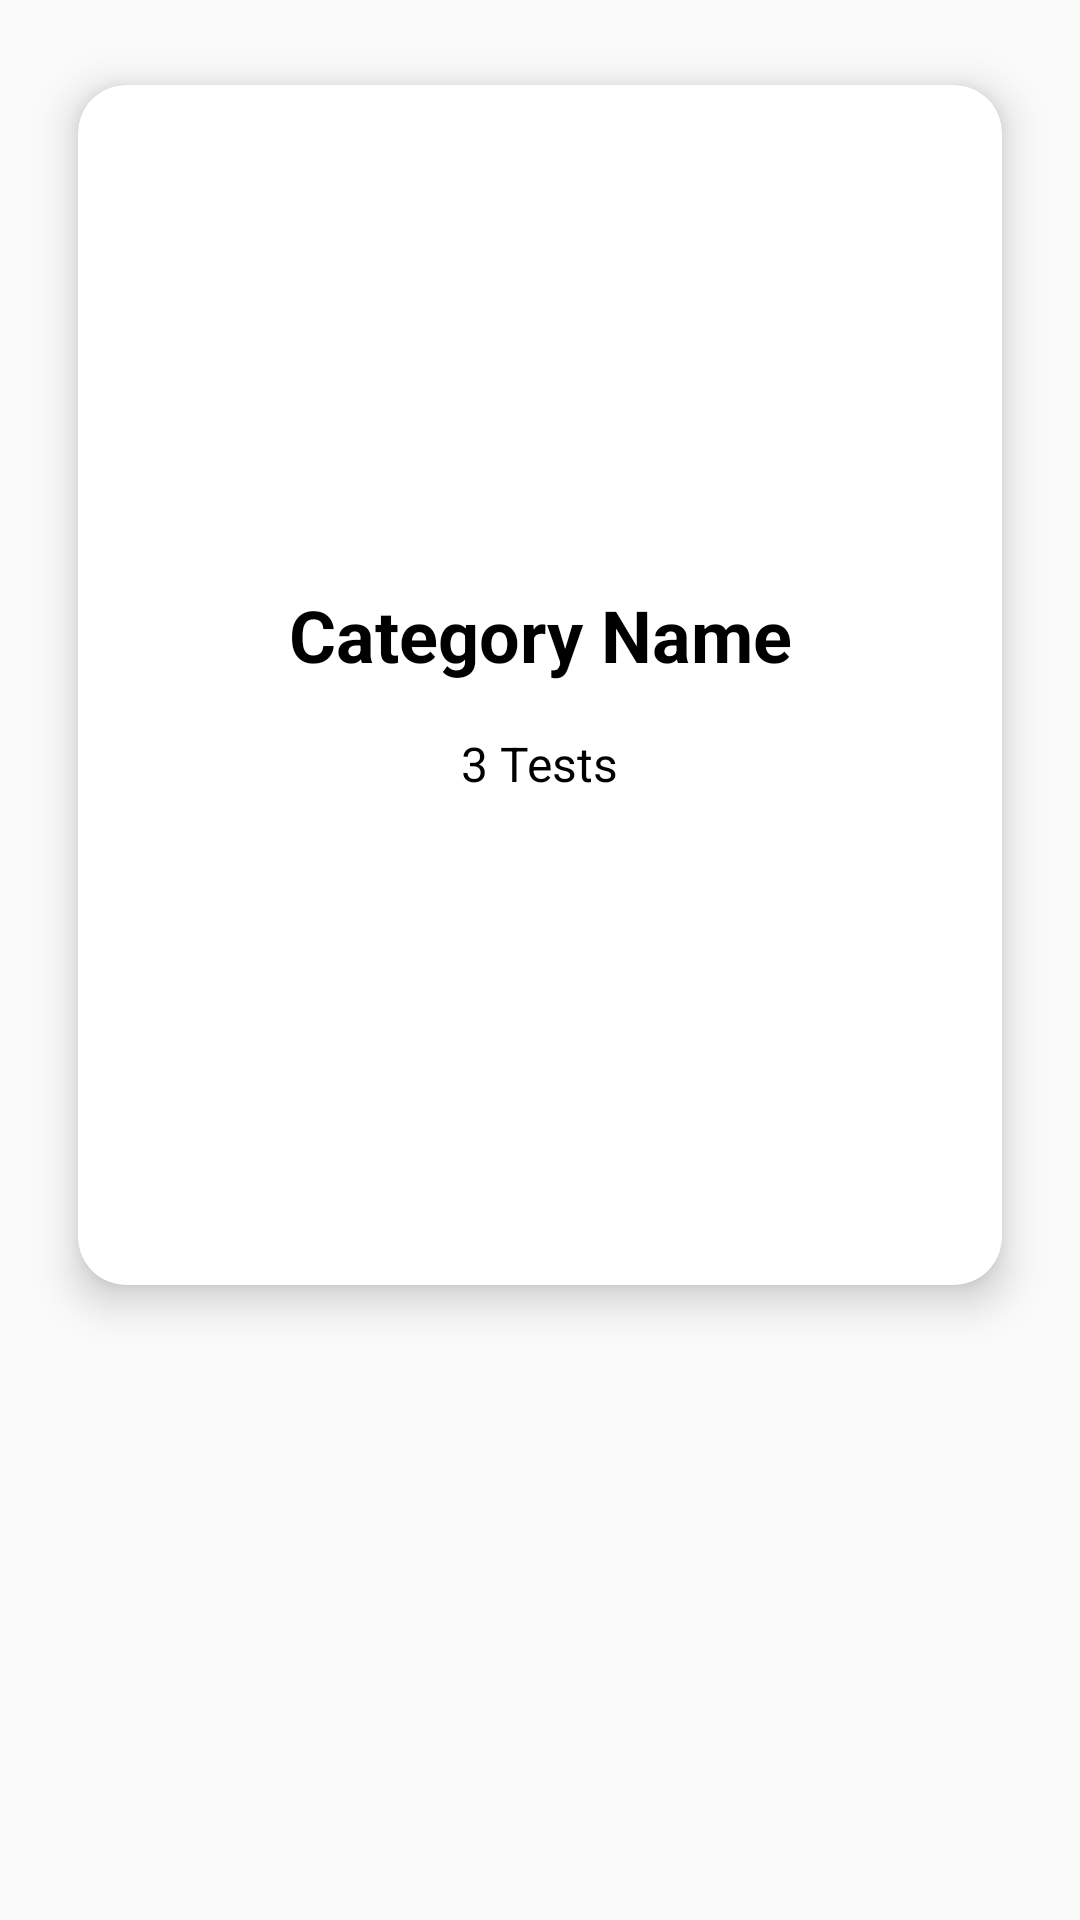

Layout XML and referenced resources for this Android screen:
<!-- AndroidManifest.xml: application theme AppTheme -->
<!-- res/layout/cat_item_layout.xml -->
<?xml version="1.0" encoding="utf-8"?>
<RelativeLayout xmlns:android="http://schemas.android.com/apk/res/android"
    xmlns:app="http://schemas.android.com/apk/res-auto"
    android:layout_width="match_parent"
    android:layout_height="wrap_content"
    android:background="?android:attr/selectableItemBackground">

    <androidx.cardview.widget.CardView
        android:layout_width="match_parent"
        android:layout_height="wrap_content"
        android:layout_margin="16dp"
        app:cardUseCompatPadding="true"
        app:cardElevation="5dp"
        android:translationZ="3dp"
        app:cardCornerRadius="16dp">

        <FrameLayout
            android:layout_width="match_parent"
            android:layout_height="wrap_content">

            <ImageView
                android:id="@+id/catImage"
                android:layout_width="match_parent"
                android:layout_height="400dp"
                android:scaleType="centerCrop"
                android:src="@drawable/ic_launcher_background" />

            <LinearLayout
                android:layout_width="match_parent"
                android:layout_height="wrap_content"
                android:orientation="vertical"
                android:gravity="center"
                android:layout_gravity="center"> 

                <TextView
                    android:id="@+id/catName"
                    android:layout_width="match_parent"
                    android:layout_height="wrap_content"
                    android:gravity="center"
                    android:padding="8dp"
                    android:text="Category Name"
                    android:textColor="@color/black"
                    android:textSize="24sp"
                    android:textStyle="bold"
                    android:background="@android:color/transparent" />

                <TextView
                    android:id="@+id/no_of_tests"
                    android:layout_width="wrap_content"
                    android:layout_height="wrap_content"
                    android:gravity="center"
                    android:layout_marginTop="4dp"
                    android:text="3 Tests"
                    android:textStyle="normal"
                    android:textSize="16sp"
                    android:textColor="@color/black"
                    android:padding="4dp"
                    android:background="@drawable/round_corner_btn3" />
            </LinearLayout>

        </FrameLayout>

    </androidx.cardview.widget.CardView>

</RelativeLayout>
<!-- resources referenced by this layout -->
<resources>
  <color name="black">#FF000000</color>
  <!-- drawable round_corner_btn3 (drawable) -->
  <?xml version="1.0" encoding="utf-8"?>
  <shape xmlns:android="http://schemas.android.com/apk/res/android"
      android:shape="rectangle">
  
      <corners android:radius="300dp"/>
  
      <solid android:color="@color/white"/>
  
  </shape>
  <style name="AppTheme" parent="Theme.AppCompat.Light.NoActionBar">
  
          <item name="colorPrimary">@color/colorPrimary</item>
          <item name="colorPrimaryDark">@color/colorPrimaryDark</item>
          <item name="colorAccent">@color/colorAccent</item>
      </style>
  <color name="white">#FFFFFFFF</color>
  <color name="colorPrimary">#0040FF</color>
  <color name="colorPrimaryDark">#10028F</color>
  <color name="colorAccent">#FFFFFFFF</color>
</resources>
